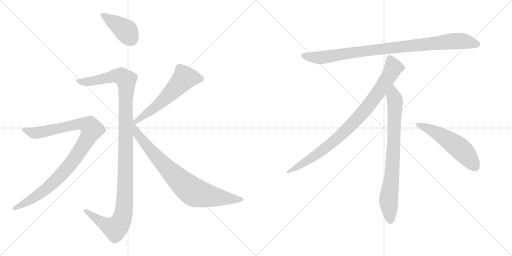
t = 0.00 s
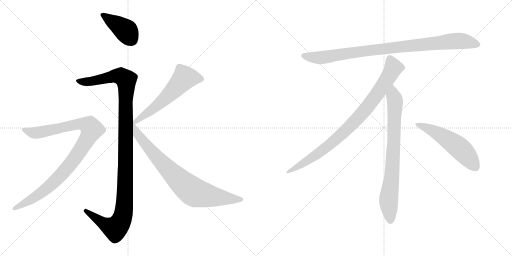
t = 1.73 s
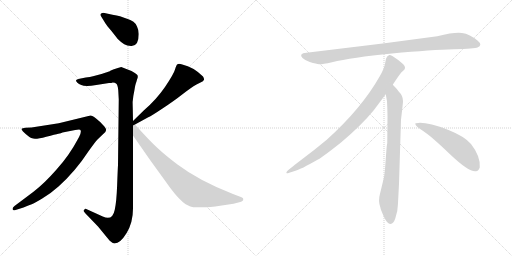
t = 3.45 s
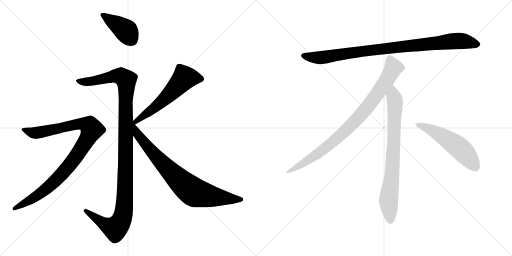
t = 5.18 s
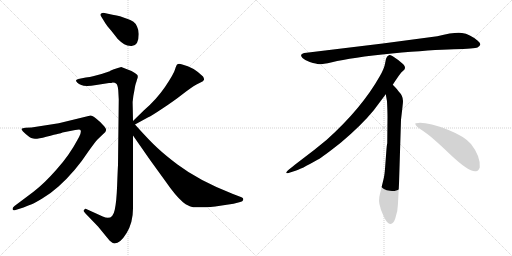
t = 6.91 s
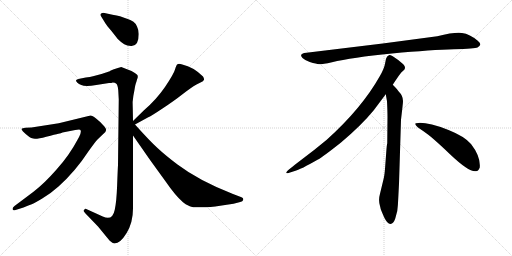
t = 8.63 s

The animated SVG that drew these frames (rendered in a browser with its animation timeline set to each time). Animation: 9 CSS @keyframes rules; one cycle of 8.63 s.

<svg version="1.1" viewBox="0 0 2048 1024" xmlns="http://www.w3.org/2000/svg">
  <g stroke="lightgray" stroke-dasharray="1,1" stroke-width="1" transform="scale(4, 4)">
    <line x1="0" y1="0" x2="256" y2="256"></line>
    <line x1="256" y1="0" x2="0" y2="256"></line>
    <line x1="128" y1="0" x2="128" y2="256"></line>
    <line x1="0" y1="128" x2="256" y2="128"></line>
    <line x1="256" y1="0" x2="512" y2="256"></line>
    <line x1="512" y1="0" x2="256" y2="256"></line>
    <line x1="384" y1="0" x2="384" y2="256"></line>
    <line x1="256" y1="128" x2="512" y2="128"></line>
  </g>
<g transform="scale(1, -1) translate(0, -850)">
   <style type="text/css">
    @keyframes keyframes0 {
      from {
       stroke: black;
       stroke-dashoffset: 411;
       stroke-width: 128;
       }
       57% {
       animation-timing-function: step-end;
       stroke: black;
       stroke-dashoffset: 0;
       stroke-width: 128;
       }
       to {
       stroke: black;
       stroke-width: 1024;
       }
       }
       #make-me-a-hanzi-animation-0 {
         animation: keyframes0 0.584473s both;
         animation-delay: 0.000000s;
         animation-timing-function: linear;
       }
    @keyframes keyframes1 {
      from {
       stroke: black;
       stroke-dashoffset: 1196;
       stroke-width: 128;
       }
       80% {
       animation-timing-function: step-end;
       stroke: black;
       stroke-dashoffset: 0;
       stroke-width: 128;
       }
       to {
       stroke: black;
       stroke-width: 1024;
       }
       }
       #make-me-a-hanzi-animation-1 {
         animation: keyframes1 1.223307s both;
         animation-delay: 0.584473s;
         animation-timing-function: linear;
       }
    @keyframes keyframes2 {
      from {
       stroke: black;
       stroke-dashoffset: 995;
       stroke-width: 128;
       }
       76% {
       animation-timing-function: step-end;
       stroke: black;
       stroke-dashoffset: 0;
       stroke-width: 128;
       }
       to {
       stroke: black;
       stroke-width: 1024;
       }
       }
       #make-me-a-hanzi-animation-2 {
         animation: keyframes2 1.059733s both;
         animation-delay: 1.807780s;
         animation-timing-function: linear;
       }
    @keyframes keyframes3 {
      from {
       stroke: black;
       stroke-dashoffset: 590;
       stroke-width: 128;
       }
       66% {
       animation-timing-function: step-end;
       stroke: black;
       stroke-dashoffset: 0;
       stroke-width: 128;
       }
       to {
       stroke: black;
       stroke-width: 1024;
       }
       }
       #make-me-a-hanzi-animation-3 {
         animation: keyframes3 0.730143s both;
         animation-delay: 2.867513s;
         animation-timing-function: linear;
       }
    @keyframes keyframes4 {
      from {
       stroke: black;
       stroke-dashoffset: 815;
       stroke-width: 128;
       }
       73% {
       animation-timing-function: step-end;
       stroke: black;
       stroke-dashoffset: 0;
       stroke-width: 128;
       }
       to {
       stroke: black;
       stroke-width: 1024;
       }
       }
       #make-me-a-hanzi-animation-4 {
         animation: keyframes4 0.913249s both;
         animation-delay: 3.597656s;
         animation-timing-function: linear;
       }
    @keyframes keyframes5 {
      from {
       stroke: black;
       stroke-dashoffset: 952;
       stroke-width: 128;
       }
       76% {
       animation-timing-function: step-end;
       stroke: black;
       stroke-dashoffset: 0;
       stroke-width: 128;
       }
       to {
       stroke: black;
       stroke-width: 1024;
       }
       }
       #make-me-a-hanzi-animation-5 {
         animation: keyframes5 1.024740s both;
         animation-delay: 4.510905s;
         animation-timing-function: linear;
       }
    @keyframes keyframes6 {
      from {
       stroke: black;
       stroke-dashoffset: 897;
       stroke-width: 128;
       }
       74% {
       animation-timing-function: step-end;
       stroke: black;
       stroke-dashoffset: 0;
       stroke-width: 128;
       }
       to {
       stroke: black;
       stroke-width: 1024;
       }
       }
       #make-me-a-hanzi-animation-6 {
         animation: keyframes6 0.979980s both;
         animation-delay: 5.535645s;
         animation-timing-function: linear;
       }
    @keyframes keyframes7 {
      from {
       stroke: black;
       stroke-dashoffset: 792;
       stroke-width: 128;
       }
       72% {
       animation-timing-function: step-end;
       stroke: black;
       stroke-dashoffset: 0;
       stroke-width: 128;
       }
       to {
       stroke: black;
       stroke-width: 1024;
       }
       }
       #make-me-a-hanzi-animation-7 {
         animation: keyframes7 0.894531s both;
         animation-delay: 6.515625s;
         animation-timing-function: linear;
       }
    @keyframes keyframes8 {
      from {
       stroke: black;
       stroke-dashoffset: 548;
       stroke-width: 128;
       }
       64% {
       animation-timing-function: step-end;
       stroke: black;
       stroke-dashoffset: 0;
       stroke-width: 128;
       }
       to {
       stroke: black;
       stroke-width: 1024;
       }
       }
       #make-me-a-hanzi-animation-8 {
         animation: keyframes8 0.695964s both;
         animation-delay: 7.410156s;
         animation-timing-function: linear;
       }
</style>
<path d="M 555.0 714.5 Q 555.0 730.5 548.0 744.5 Q 541.0 766.5 505.0 776.5 L 480.0 785.5 Q 468.0 788.5 450.0 791.5 L 418.0 798.5 Q 408.0 799.5 403.5 795.0 Q 399.0 790.5 406.0 782.5 L 422.0 756.5 Q 426.0 749.5 445.0 727.5 L 471.0 694.5 Q 486.0 679.5 497.0 673.5 Q 508.0 667.5 524.0 666.5 Q 555.0 664.5 555.0 714.5 Z" fill="lightgray"></path> 
<path d="M 451.0 520.5 Q 460.0 520.5 464.0 516.5 Q 471.0 512.5 473.0 489.5 L 475.0 452.5 L 472.0 190.5 Q 471.0 174.5 468.5 108.5 Q 466.0 42.5 459.0 11.5 Q 450.0 -34.5 411.0 -15.5 L 345.0 14.5 Q 341.0 15.5 335.0 9.5 Q 333.0 5.5 341.0 -2.5 L 392.0 -55.5 L 438.0 -111.5 Q 451.0 -123.5 458.0 -123.5 Q 481.0 -123.5 506.5 -81.5 Q 532.0 -39.5 532.0 16.5 L 532.0 308.5 L 532.0 366.5 L 531.0 419.5 Q 529.0 444.5 533.5 467.5 Q 538.0 490.5 539.5 500.5 Q 541.0 510.5 543.5 517.5 Q 546.0 524.5 547.0 528.5 Q 548.0 532.5 550.0 537.0 Q 552.0 541.5 550.5 548.0 Q 549.0 554.5 526.0 566.5 L 485.0 582.5 Q 483.0 582.5 462.0 575.0 Q 441.0 567.5 439.0 565.5 L 406.0 554.5 L 372.0 545.5 Q 361.0 541.5 343.0 540.5 L 318.0 535.5 Q 305.0 533.5 304.0 529.5 Q 304.0 524.5 309.5 519.0 Q 315.0 513.5 325.0 510.5 Q 341.0 501.5 385.0 510.5 L 436.0 518.5 Q 447.0 518.5 451.0 520.5 Z" fill="lightgray"></path> 
<path d="M 94.0 20.5 Q 116.0 28.5 127.0 33.0 Q 138.0 37.5 169.0 56.0 Q 200.0 74.5 234.0 104.5 Q 301.0 164.5 352.0 242.5 Q 379.0 280.5 389.0 291.5 L 413.0 314.5 Q 424.0 323.5 424.5 330.5 Q 425.0 337.5 412.0 350.5 Q 402.0 362.5 385.5 375.5 Q 369.0 388.5 362.0 388.5 L 235.0 357.5 L 126.0 340.5 L 102.0 339.5 Q 88.0 338.5 86.5 335.5 Q 85.0 332.5 92.0 324.5 Q 118.0 298.5 133.0 296.0 Q 148.0 293.5 185.0 303.5 Q 222.0 313.5 233.5 315.5 Q 245.0 317.5 250.0 320.5 L 301.0 330.5 Q 321.0 333.5 322.0 330.5 Q 328.0 321.5 309.0 289.5 Q 279.0 232.5 227.0 173.0 Q 175.0 113.5 134.0 83.5 L 58.0 26.5 Q 50.0 20.5 50.0 14.5 Q 52.0 6.5 59.0 9.5 L 94.0 20.5 Z" fill="lightgray"></path> 
<path d="M 540.0 352.5 L 593.0 381.5 Q 602.0 384.5 650.0 416.5 Q 697.0 447.5 730.0 473.5 Q 762.0 498.5 774.0 505.5 Q 785.0 512.5 800.0 519.5 Q 815.0 525.5 816.0 531.5 Q 817.0 536.5 812.0 544.5 Q 774.0 582.5 729.0 592.5 Q 715.0 596.5 710.0 593.5 Q 705.0 590.5 700.0 572.5 Q 695.0 554.5 660.0 502.5 Q 624.0 450.5 576.0 409.5 L 532.0 366.5 C 511.0 345.5 514.0 338.5 540.0 352.5 Z" fill="lightgray"></path> 
<path d="M 532.0 308.5 L 601.0 209.5 L 664.0 122.5 Q 701.0 68.5 732.0 41.5 Q 740.0 34.5 759.0 25.5 Q 777.0 16.5 861.0 24.5 L 907.0 31.5 Q 936.0 34.5 957.0 41.5 Q 974.0 44.5 973.0 54.5 Q 973.0 58.5 966.0 61.5 L 932.0 74.5 Q 796.0 127.5 710.0 192.5 Q 661.0 229.5 630.0 258.5 Q 599.0 286.5 540.0 352.5 C 520.0 374.5 486.0 375.5 532.0 308.5 Z" fill="lightgray"></path> 
<path d="M 1749.0 705.5 L 1531.0 676.5 L 1226.0 639.5 Q 1193.0 636.5 1210.0 618.5 Q 1218.0 611.5 1239.0 602.5 Q 1267.0 594.5 1276.0 593.5 Q 1286.0 592.5 1328.0 601.5 Q 1406.0 620.5 1568.0 636.5 Q 1730.0 651.5 1815.0 653.5 Q 1900.0 655.5 1910.0 660.5 Q 1932.0 670.5 1911.0 687.5 Q 1879.0 714.5 1848.0 718.5 Q 1818.0 722.5 1749.0 705.5 Z" fill="lightgray"></path> 
<path d="M 1571.0 511.5 Q 1599.0 554.5 1606.0 561.5 L 1617.0 571.5 Q 1620.0 574.5 1620.0 580.5 Q 1620.0 585.5 1613.0 593.5 Q 1595.0 610.5 1571.0 625.5 Q 1560.0 630.5 1556.0 629.5 L 1551.0 626.5 Q 1549.0 625.5 1547.0 621.5 Q 1545.0 616.5 1544.0 615.5 L 1540.0 595.5 Q 1537.0 576.5 1519.0 545.5 Q 1447.0 417.5 1307.0 291.5 Q 1258.0 250.5 1203.0 209.5 Q 1149.0 168.5 1147.0 163.5 Q 1140.0 153.5 1157.0 159.5 L 1182.0 167.5 Q 1202.0 172.5 1270.0 211.5 Q 1291.0 222.5 1364.0 280.5 Q 1445.0 348.5 1495.0 409.5 L 1543.0 473.5 L 1571.0 511.5 Z" fill="lightgray"></path> 
<path d="M 1596.0 115.5 L 1604.0 371.5 L 1610.0 423.5 Q 1612.0 439.5 1612.0 446.5 Q 1612.0 467.5 1594.0 485.5 Q 1592.0 490.5 1571.0 511.5 C 1550.0 533.5 1538.0 503.5 1543.0 473.5 L 1548.0 445.5 Q 1550.0 404.5 1550.0 383.5 L 1549.0 277.5 Q 1547.0 271.5 1545.0 241.5 L 1541.0 188.5 Q 1539.0 155.5 1535.0 137.5 L 1520.0 75.5 Q 1512.0 47.5 1521.0 22.5 L 1523.0 13.5 Q 1525.0 7.5 1537.0 -19.5 Q 1550.0 -46.5 1562.0 -45.5 Q 1574.0 -44.5 1581.0 -23.5 L 1589.0 6.5 Q 1592.0 29.5 1593.0 57.5 L 1596.0 115.5 Z" fill="lightgray"></path> 
<path d="M 1661.0 354.5 Q 1664.0 343.5 1694.0 325.5 Q 1724.0 306.5 1800.0 233.5 Q 1877.0 160.5 1904.0 165.5 Q 1914.0 166.5 1919.0 180.5 Q 1923.0 224.5 1884.0 274.5 Q 1859.0 304.5 1794.0 330.5 Q 1711.0 361.5 1673.0 358.5 Q 1660.0 358.5 1661.0 354.5 Z" fill="lightgray"></path> 
      <clipPath id="make-me-a-hanzi-clip-0">
      <path d="M 555.0 714.5 Q 555.0 730.5 548.0 744.5 Q 541.0 766.5 505.0 776.5 L 480.0 785.5 Q 468.0 788.5 450.0 791.5 L 418.0 798.5 Q 408.0 799.5 403.5 795.0 Q 399.0 790.5 406.0 782.5 L 422.0 756.5 Q 426.0 749.5 445.0 727.5 L 471.0 694.5 Q 486.0 679.5 497.0 673.5 Q 508.0 667.5 524.0 666.5 Q 555.0 664.5 555.0 714.5 Z" fill="lightgray"></path>
      </clipPath>
      <path clip-path="url(#make-me-a-hanzi-clip-0)" d="M 412.0 790.5 L 505.0 726.5 L 527.0 690.5 " fill="none" id="make-me-a-hanzi-animation-0" stroke-dasharray="283 566" stroke-linecap="round"></path>

      <clipPath id="make-me-a-hanzi-clip-1">
      <path d="M 451.0 520.5 Q 460.0 520.5 464.0 516.5 Q 471.0 512.5 473.0 489.5 L 475.0 452.5 L 472.0 190.5 Q 471.0 174.5 468.5 108.5 Q 466.0 42.5 459.0 11.5 Q 450.0 -34.5 411.0 -15.5 L 345.0 14.5 Q 341.0 15.5 335.0 9.5 Q 333.0 5.5 341.0 -2.5 L 392.0 -55.5 L 438.0 -111.5 Q 451.0 -123.5 458.0 -123.5 Q 481.0 -123.5 506.5 -81.5 Q 532.0 -39.5 532.0 16.5 L 532.0 308.5 L 532.0 366.5 L 531.0 419.5 Q 529.0 444.5 533.5 467.5 Q 538.0 490.5 539.5 500.5 Q 541.0 510.5 543.5 517.5 Q 546.0 524.5 547.0 528.5 Q 548.0 532.5 550.0 537.0 Q 552.0 541.5 550.5 548.0 Q 549.0 554.5 526.0 566.5 L 485.0 582.5 Q 483.0 582.5 462.0 575.0 Q 441.0 567.5 439.0 565.5 L 406.0 554.5 L 372.0 545.5 Q 361.0 541.5 343.0 540.5 L 318.0 535.5 Q 305.0 533.5 304.0 529.5 Q 304.0 524.5 309.5 519.0 Q 315.0 513.5 325.0 510.5 Q 341.0 501.5 385.0 510.5 L 436.0 518.5 Q 447.0 518.5 451.0 520.5 Z" fill="lightgray"></path>
      </clipPath>
      <path clip-path="url(#make-me-a-hanzi-clip-1)" d="M 313.0 527.5 L 355.0 523.5 L 453.0 545.5 L 483.0 545.5 L 504.0 531.5 L 505.0 524.5 L 500.0 70.5 L 488.0 -26.5 L 461.0 -63.5 L 416.0 -44.5 L 343.0 6.5 " fill="none" id="make-me-a-hanzi-animation-1" stroke-dasharray="1068 2136" stroke-linecap="round"></path>

      <clipPath id="make-me-a-hanzi-clip-2">
      <path d="M 94.0 20.5 Q 116.0 28.5 127.0 33.0 Q 138.0 37.5 169.0 56.0 Q 200.0 74.5 234.0 104.5 Q 301.0 164.5 352.0 242.5 Q 379.0 280.5 389.0 291.5 L 413.0 314.5 Q 424.0 323.5 424.5 330.5 Q 425.0 337.5 412.0 350.5 Q 402.0 362.5 385.5 375.5 Q 369.0 388.5 362.0 388.5 L 235.0 357.5 L 126.0 340.5 L 102.0 339.5 Q 88.0 338.5 86.5 335.5 Q 85.0 332.5 92.0 324.5 Q 118.0 298.5 133.0 296.0 Q 148.0 293.5 185.0 303.5 Q 222.0 313.5 233.5 315.5 Q 245.0 317.5 250.0 320.5 L 301.0 330.5 Q 321.0 333.5 322.0 330.5 Q 328.0 321.5 309.0 289.5 Q 279.0 232.5 227.0 173.0 Q 175.0 113.5 134.0 83.5 L 58.0 26.5 Q 50.0 20.5 50.0 14.5 Q 52.0 6.5 59.0 9.5 L 94.0 20.5 Z" fill="lightgray"></path>
      </clipPath>
      <path clip-path="url(#make-me-a-hanzi-clip-2)" d="M 92.0 331.5 L 131.0 319.5 L 156.0 320.5 L 318.0 355.5 L 349.0 351.5 L 367.0 332.5 L 315.0 240.5 L 222.0 128.5 L 150.0 67.5 L 58.0 17.5 " fill="none" id="make-me-a-hanzi-animation-2" stroke-dasharray="867 1734" stroke-linecap="round"></path>

      <clipPath id="make-me-a-hanzi-clip-3">
      <path d="M 540.0 352.5 L 593.0 381.5 Q 602.0 384.5 650.0 416.5 Q 697.0 447.5 730.0 473.5 Q 762.0 498.5 774.0 505.5 Q 785.0 512.5 800.0 519.5 Q 815.0 525.5 816.0 531.5 Q 817.0 536.5 812.0 544.5 Q 774.0 582.5 729.0 592.5 Q 715.0 596.5 710.0 593.5 Q 705.0 590.5 700.0 572.5 Q 695.0 554.5 660.0 502.5 Q 624.0 450.5 576.0 409.5 L 532.0 366.5 C 511.0 345.5 514.0 338.5 540.0 352.5 Z" fill="lightgray"></path>
      </clipPath>
      <path clip-path="url(#make-me-a-hanzi-clip-3)" d="M 805.0 535.5 L 738.0 539.5 L 665.0 460.5 L 545.0 366.5 L 545.0 359.5 " fill="none" id="make-me-a-hanzi-animation-3" stroke-dasharray="462 924" stroke-linecap="round"></path>

      <clipPath id="make-me-a-hanzi-clip-4">
      <path d="M 532.0 308.5 L 601.0 209.5 L 664.0 122.5 Q 701.0 68.5 732.0 41.5 Q 740.0 34.5 759.0 25.5 Q 777.0 16.5 861.0 24.5 L 907.0 31.5 Q 936.0 34.5 957.0 41.5 Q 974.0 44.5 973.0 54.5 Q 973.0 58.5 966.0 61.5 L 932.0 74.5 Q 796.0 127.5 710.0 192.5 Q 661.0 229.5 630.0 258.5 Q 599.0 286.5 540.0 352.5 C 520.0 374.5 486.0 375.5 532.0 308.5 Z" fill="lightgray"></path>
      </clipPath>
      <path clip-path="url(#make-me-a-hanzi-clip-4)" d="M 536.0 354.5 L 551.0 312.5 L 619.0 230.5 L 717.0 128.5 L 766.0 87.5 L 846.0 64.5 L 965.0 53.5 " fill="none" id="make-me-a-hanzi-animation-4" stroke-dasharray="687 1374" stroke-linecap="round"></path>

      <clipPath id="make-me-a-hanzi-clip-5">
      <path d="M 1749.0 705.5 L 1531.0 676.5 L 1226.0 639.5 Q 1193.0 636.5 1210.0 618.5 Q 1218.0 611.5 1239.0 602.5 Q 1267.0 594.5 1276.0 593.5 Q 1286.0 592.5 1328.0 601.5 Q 1406.0 620.5 1568.0 636.5 Q 1730.0 651.5 1815.0 653.5 Q 1900.0 655.5 1910.0 660.5 Q 1932.0 670.5 1911.0 687.5 Q 1879.0 714.5 1848.0 718.5 Q 1818.0 722.5 1749.0 705.5 Z" fill="lightgray"></path>
      </clipPath>
      <path clip-path="url(#make-me-a-hanzi-clip-5)" d="M 1218.0 628.5 L 1240.0 621.5 L 1297.0 621.5 L 1526.0 654.5 L 1809.0 685.5 L 1848.0 686.5 L 1908.0 674.5 " fill="none" id="make-me-a-hanzi-animation-5" stroke-dasharray="824 1648" stroke-linecap="round"></path>

      <clipPath id="make-me-a-hanzi-clip-6">
      <path d="M 1571.0 511.5 Q 1599.0 554.5 1606.0 561.5 L 1617.0 571.5 Q 1620.0 574.5 1620.0 580.5 Q 1620.0 585.5 1613.0 593.5 Q 1595.0 610.5 1571.0 625.5 Q 1560.0 630.5 1556.0 629.5 L 1551.0 626.5 Q 1549.0 625.5 1547.0 621.5 Q 1545.0 616.5 1544.0 615.5 L 1540.0 595.5 Q 1537.0 576.5 1519.0 545.5 Q 1447.0 417.5 1307.0 291.5 Q 1258.0 250.5 1203.0 209.5 Q 1149.0 168.5 1147.0 163.5 Q 1140.0 153.5 1157.0 159.5 L 1182.0 167.5 Q 1202.0 172.5 1270.0 211.5 Q 1291.0 222.5 1364.0 280.5 Q 1445.0 348.5 1495.0 409.5 L 1543.0 473.5 L 1571.0 511.5 Z" fill="lightgray"></path>
      </clipPath>
      <path clip-path="url(#make-me-a-hanzi-clip-6)" d="M 1561.0 616.5 L 1574.0 579.5 L 1570.0 570.5 L 1524.0 496.5 L 1444.0 391.5 L 1342.0 290.5 L 1287.0 246.5 L 1152.0 162.5 " fill="none" id="make-me-a-hanzi-animation-6" stroke-dasharray="769 1538" stroke-linecap="round"></path>

      <clipPath id="make-me-a-hanzi-clip-7">
      <path d="M 1596.0 115.5 L 1604.0 371.5 L 1610.0 423.5 Q 1612.0 439.5 1612.0 446.5 Q 1612.0 467.5 1594.0 485.5 Q 1592.0 490.5 1571.0 511.5 C 1550.0 533.5 1538.0 503.5 1543.0 473.5 L 1548.0 445.5 Q 1550.0 404.5 1550.0 383.5 L 1549.0 277.5 Q 1547.0 271.5 1545.0 241.5 L 1541.0 188.5 Q 1539.0 155.5 1535.0 137.5 L 1520.0 75.5 Q 1512.0 47.5 1521.0 22.5 L 1523.0 13.5 Q 1525.0 7.5 1537.0 -19.5 Q 1550.0 -46.5 1562.0 -45.5 Q 1574.0 -44.5 1581.0 -23.5 L 1589.0 6.5 Q 1592.0 29.5 1593.0 57.5 L 1596.0 115.5 Z" fill="lightgray"></path>
      </clipPath>
      <path clip-path="url(#make-me-a-hanzi-clip-7)" d="M 1572.0 500.5 L 1573.0 466.5 L 1580.0 448.5 L 1576.0 289.5 L 1568.0 154.5 L 1554.0 45.5 L 1562.0 -32.5 " fill="none" id="make-me-a-hanzi-animation-7" stroke-dasharray="664 1328" stroke-linecap="round"></path>

      <clipPath id="make-me-a-hanzi-clip-8">
      <path d="M 1661.0 354.5 Q 1664.0 343.5 1694.0 325.5 Q 1724.0 306.5 1800.0 233.5 Q 1877.0 160.5 1904.0 165.5 Q 1914.0 166.5 1919.0 180.5 Q 1923.0 224.5 1884.0 274.5 Q 1859.0 304.5 1794.0 330.5 Q 1711.0 361.5 1673.0 358.5 Q 1660.0 358.5 1661.0 354.5 Z" fill="lightgray"></path>
      </clipPath>
      <path clip-path="url(#make-me-a-hanzi-clip-8)" d="M 1668.0 353.5 L 1711.0 337.5 L 1816.0 275.5 L 1864.0 232.5 L 1900.0 184.5 " fill="none" id="make-me-a-hanzi-animation-8" stroke-dasharray="420 840" stroke-linecap="round"></path>

</g>
</svg>
